Labelled photos from "dataset", an image-classification folder in sphieu01/fruit-classifier-ver-2. The possible labels are: apple, banana, orange.

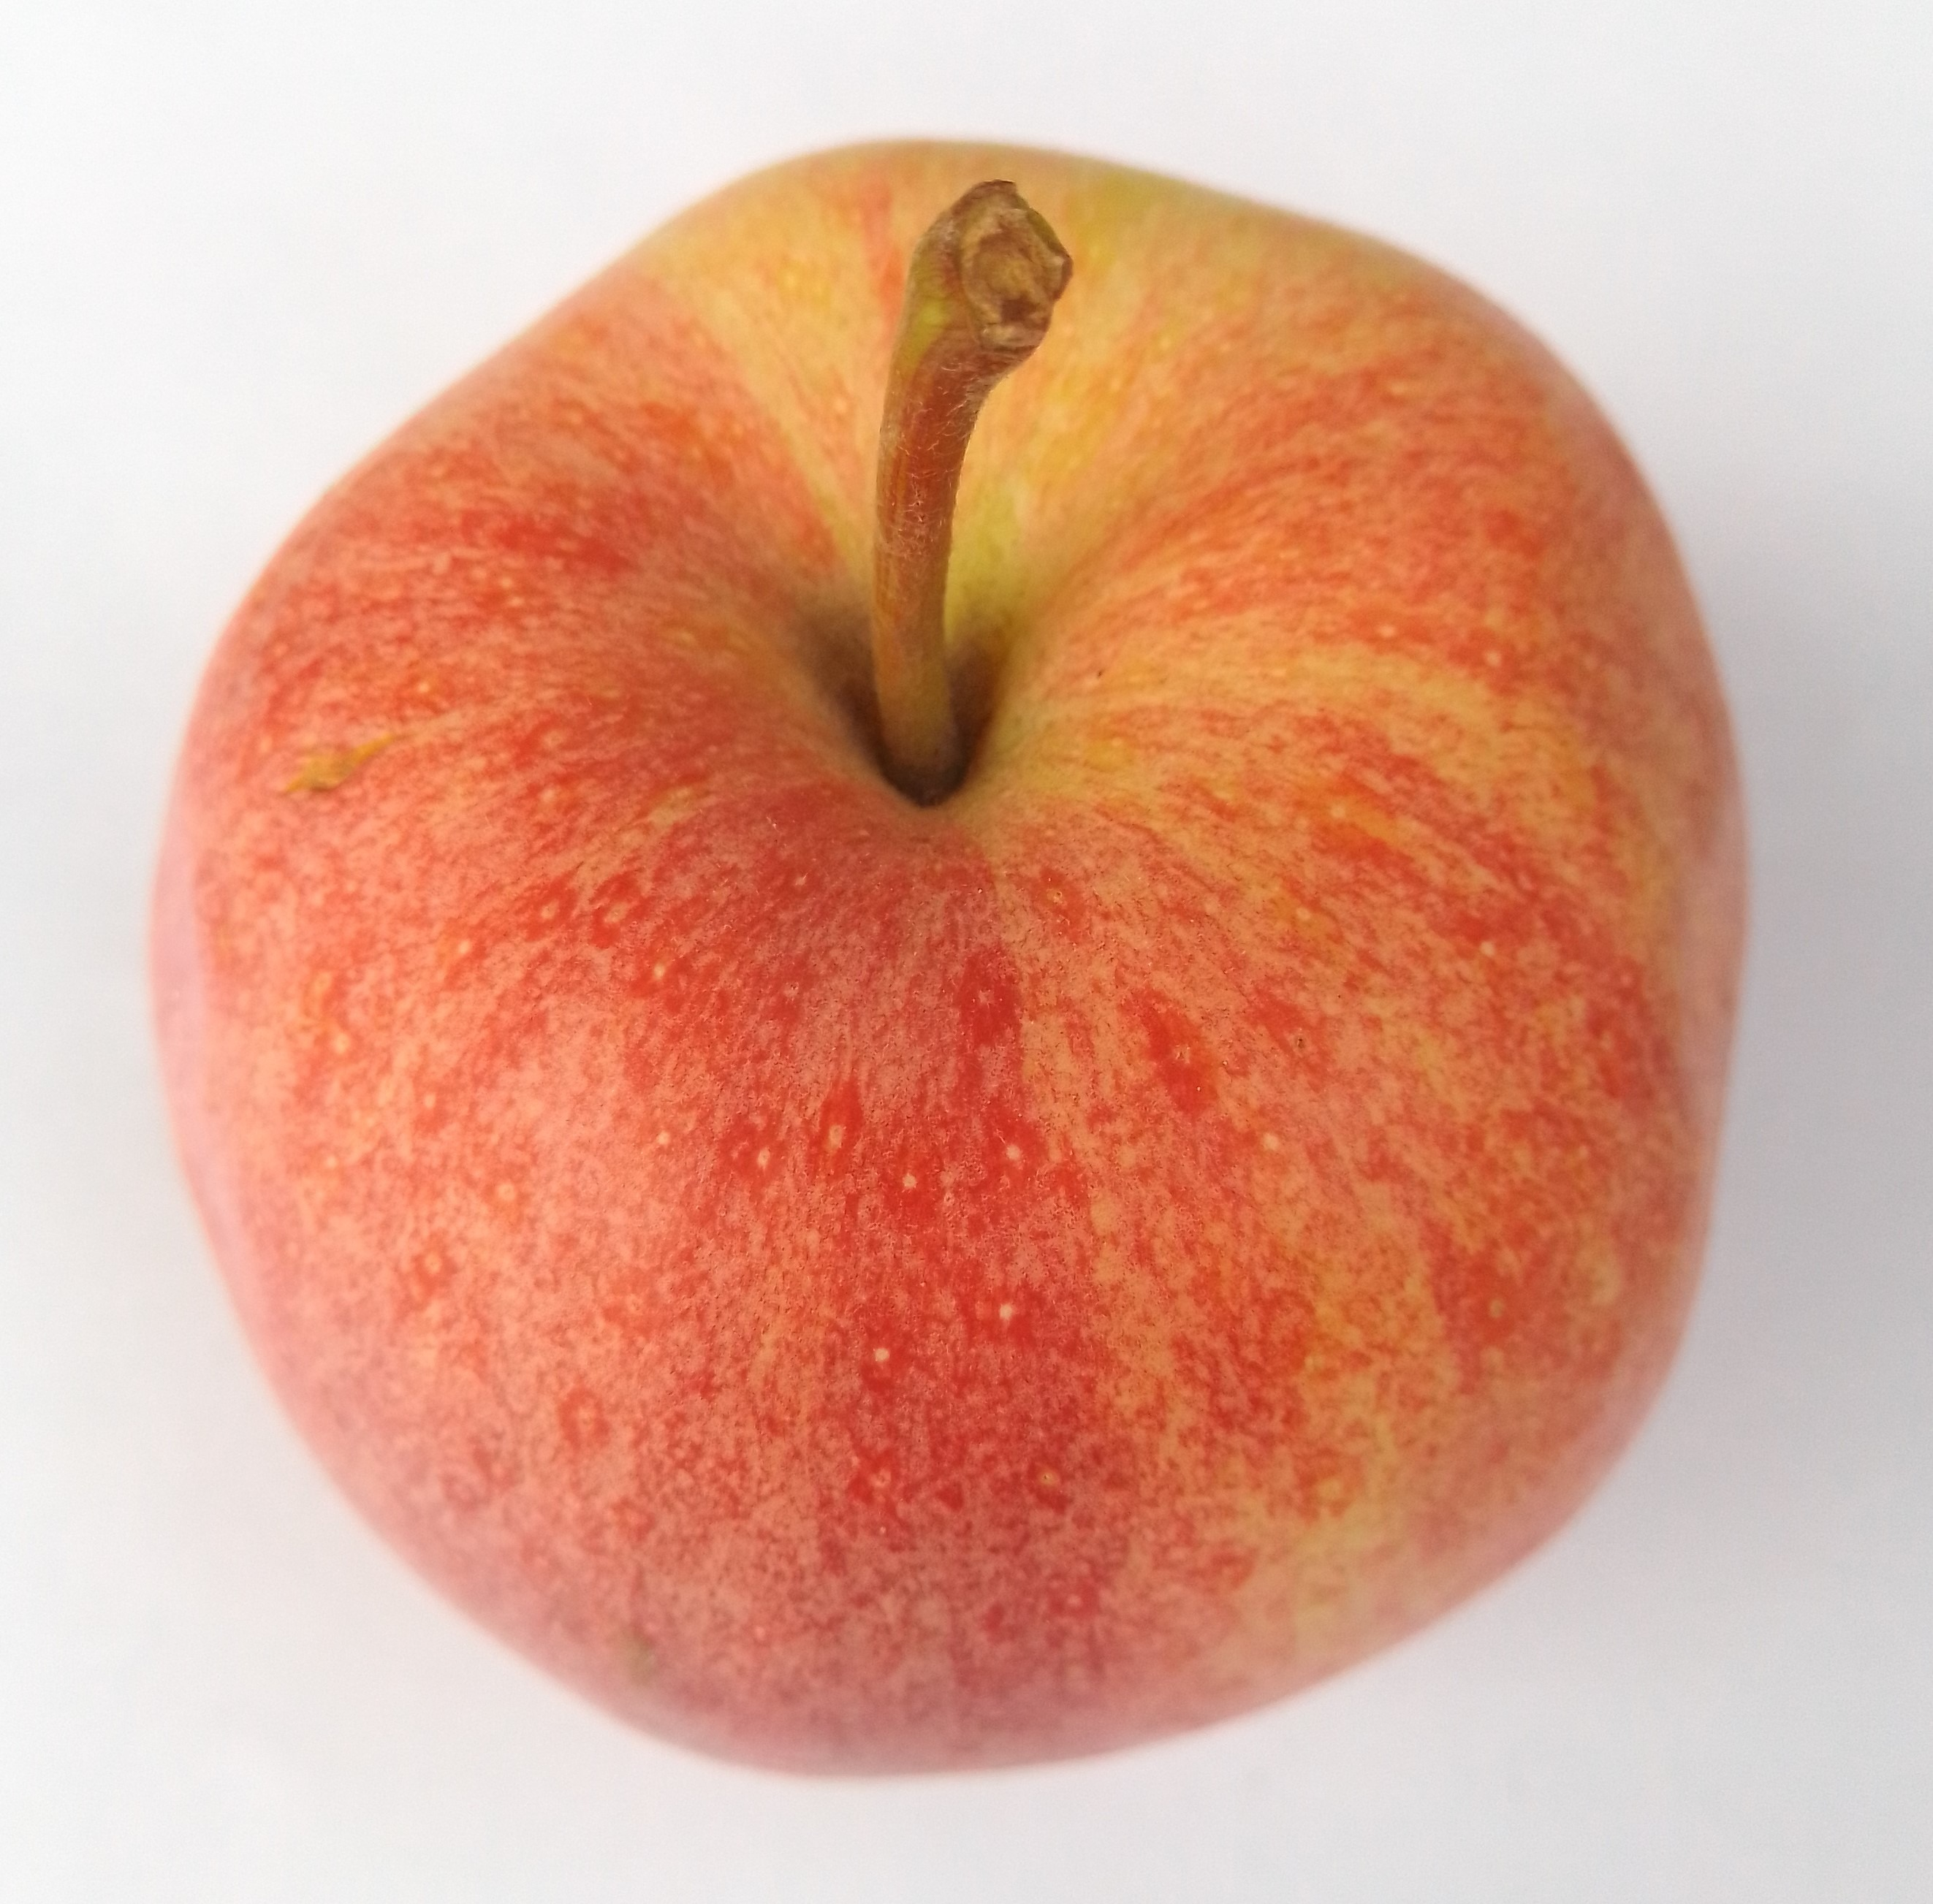
Label: apple

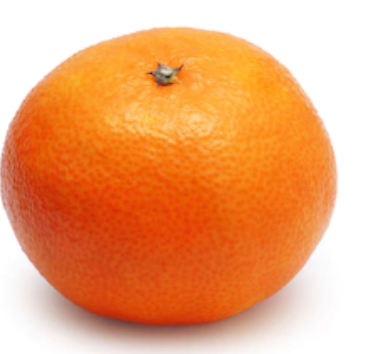
Label: orange

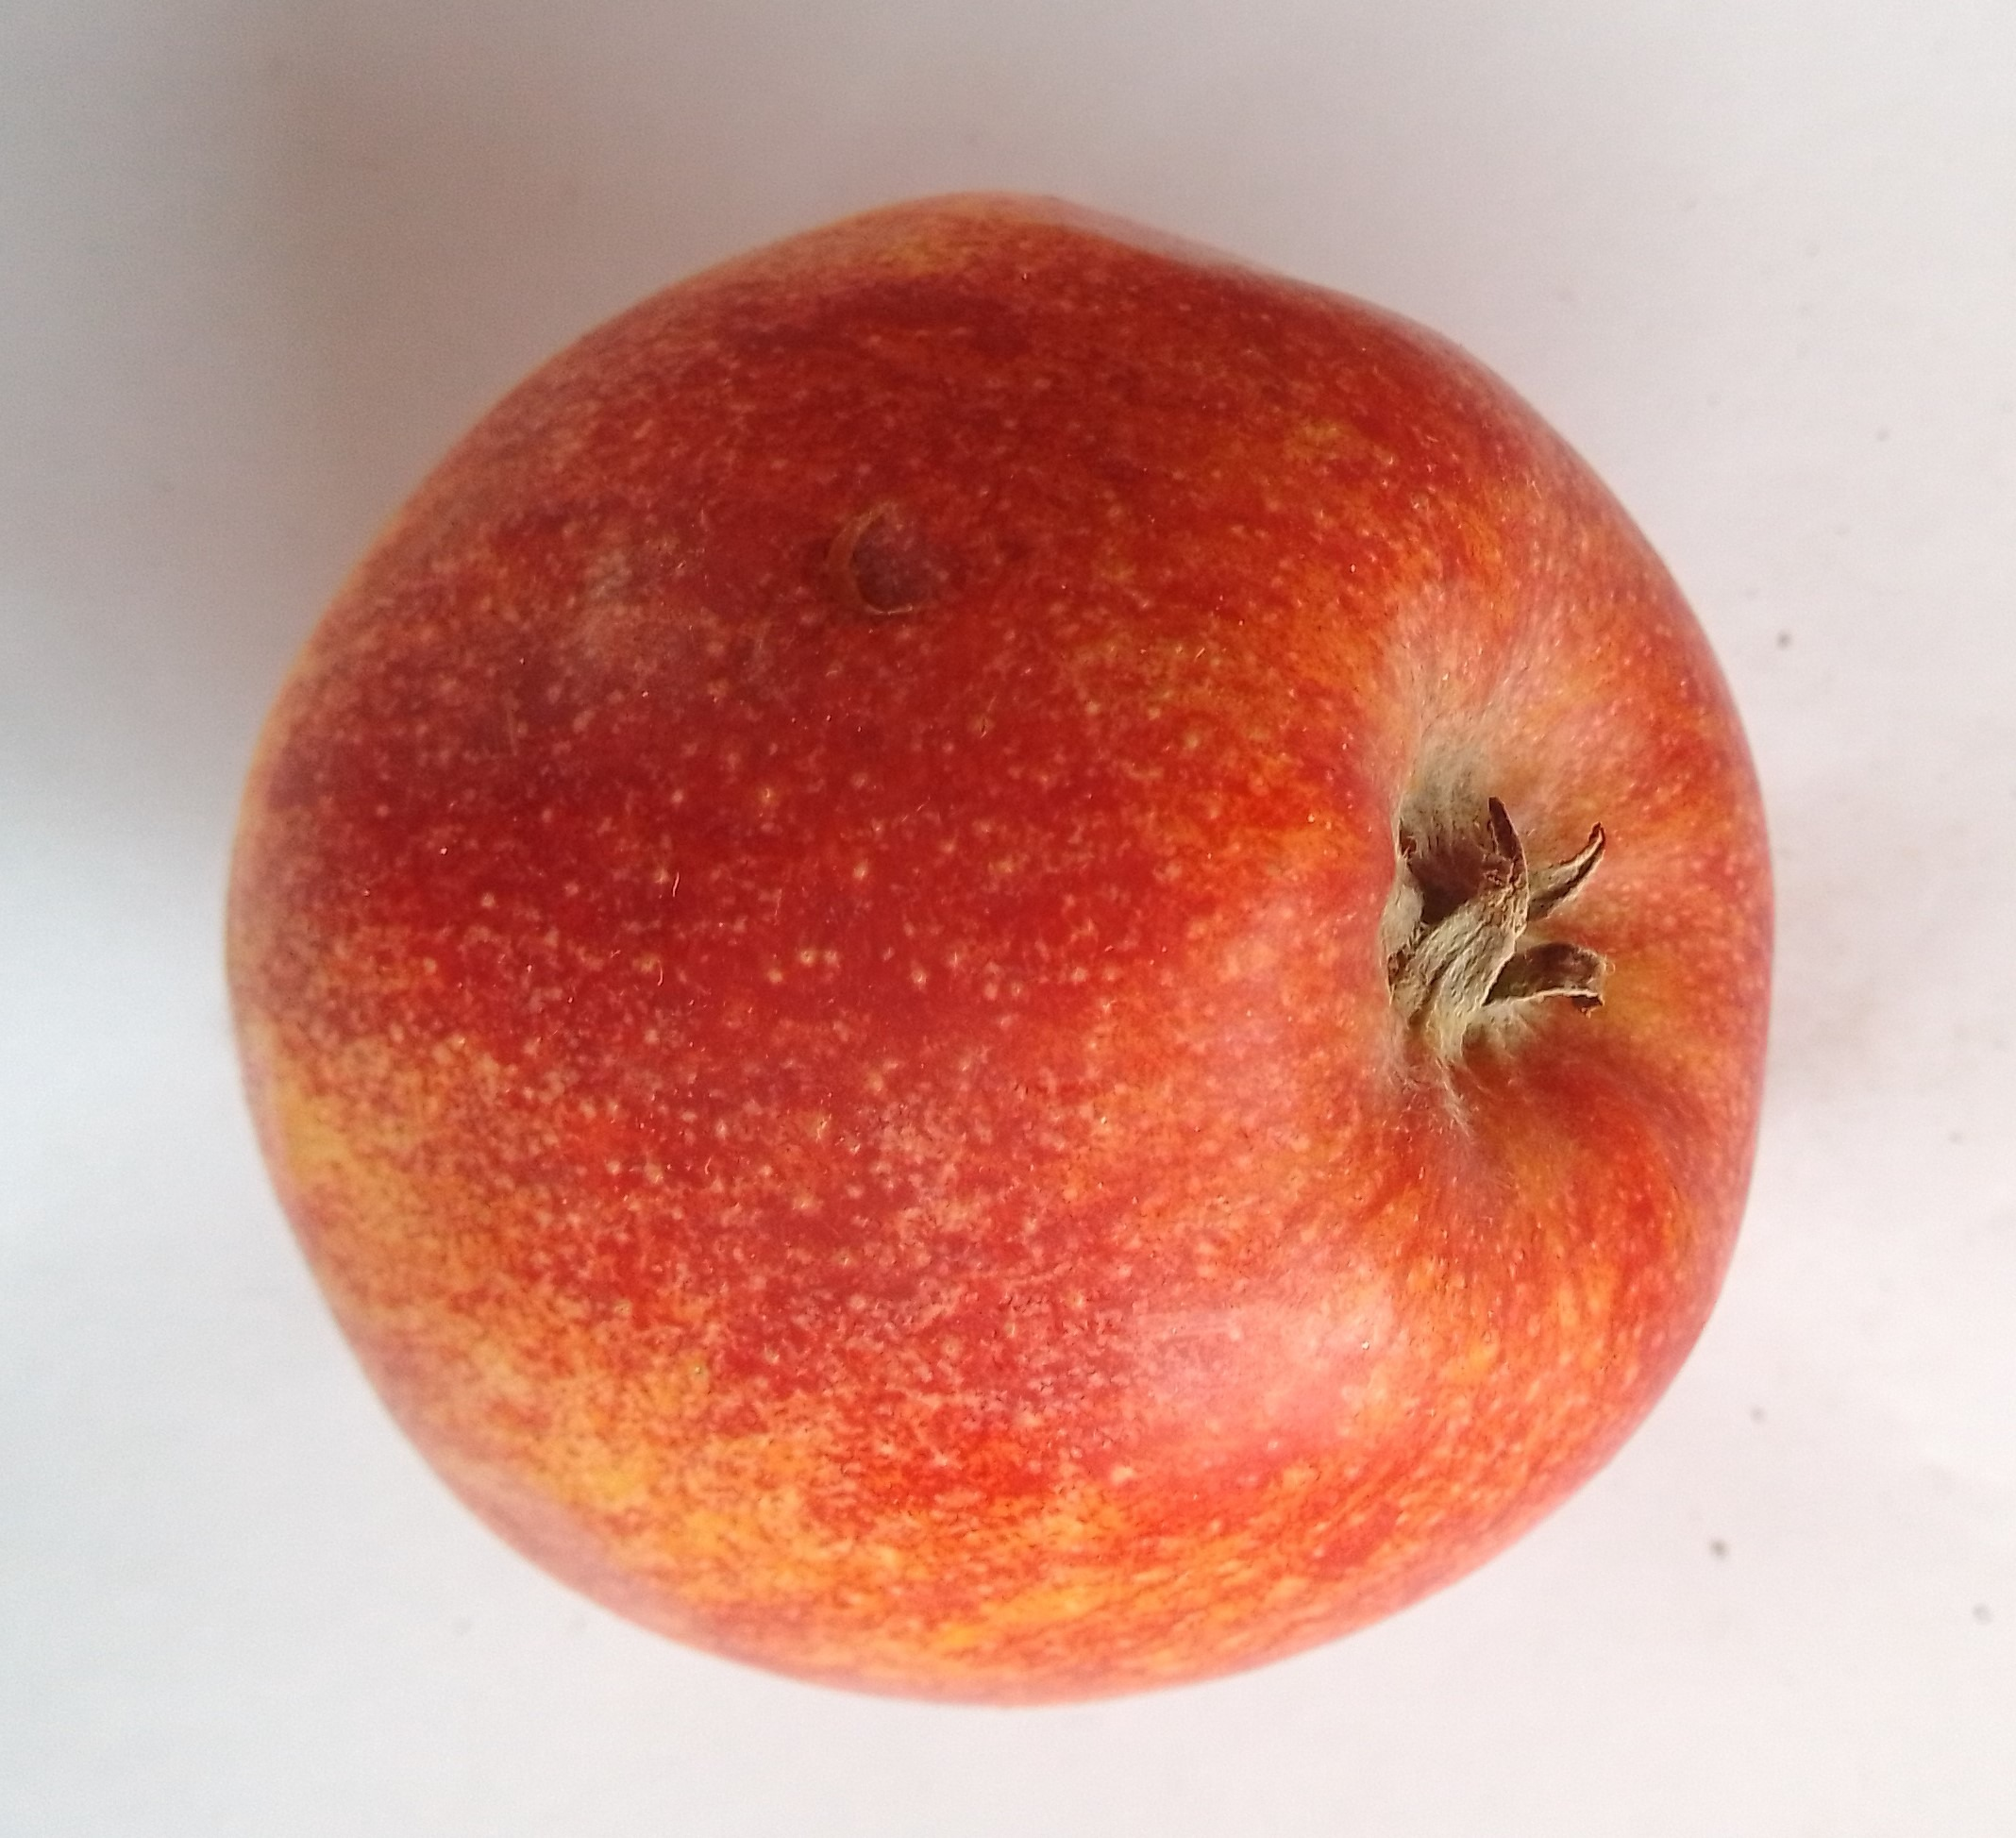
Label: apple

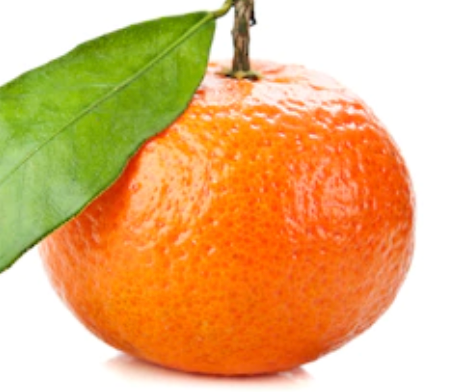
Label: orange

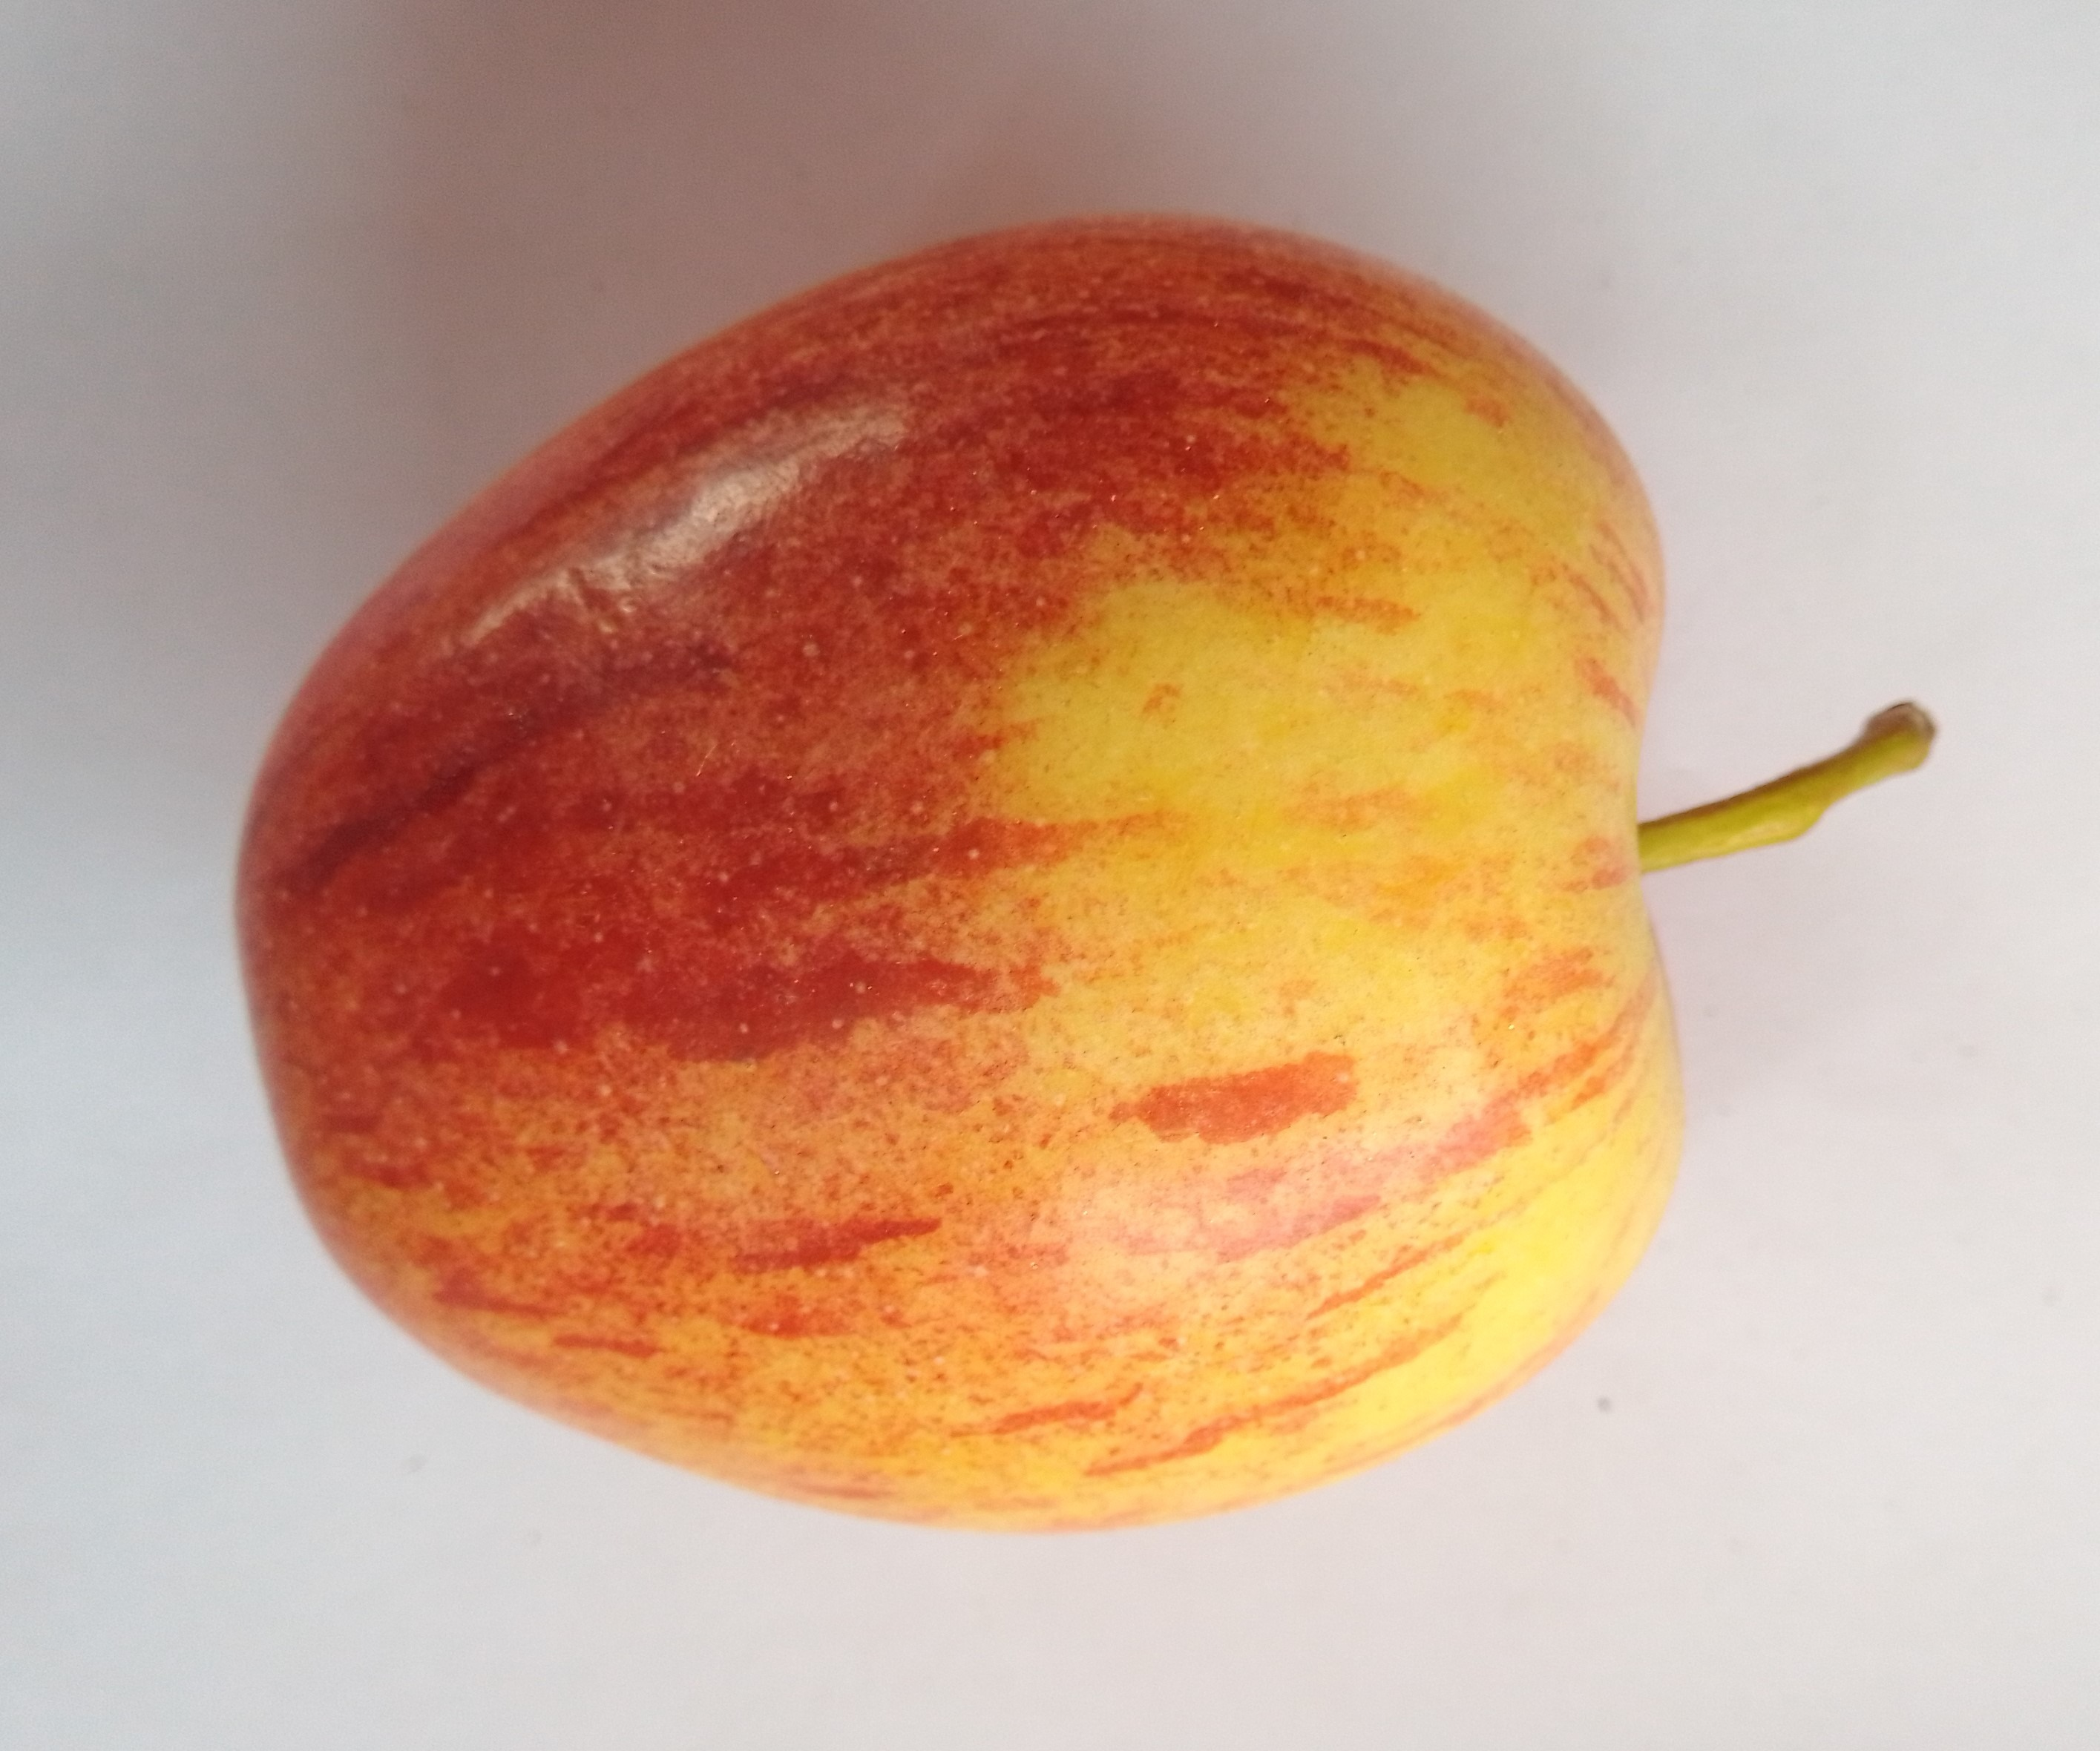
Label: apple

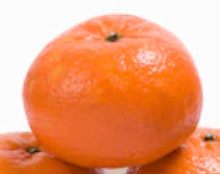
Label: orange
